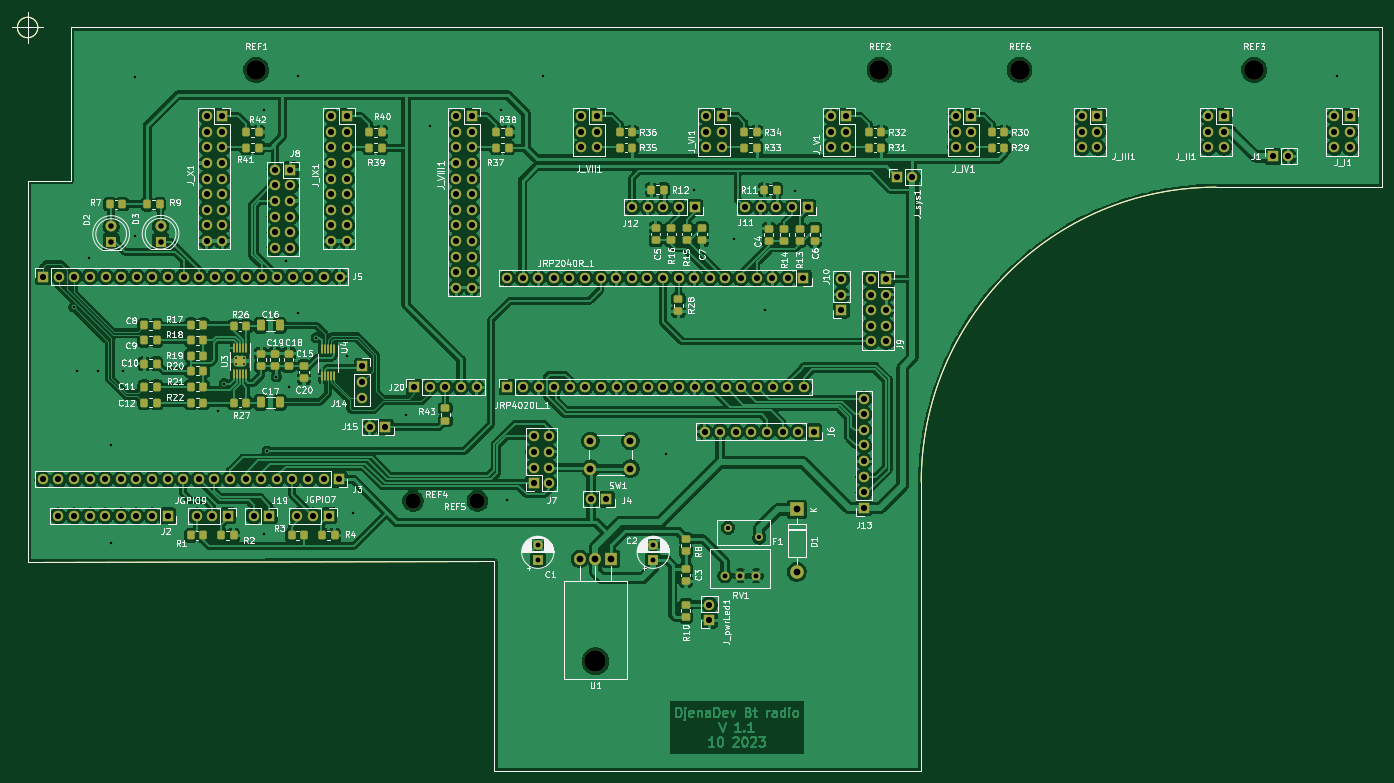
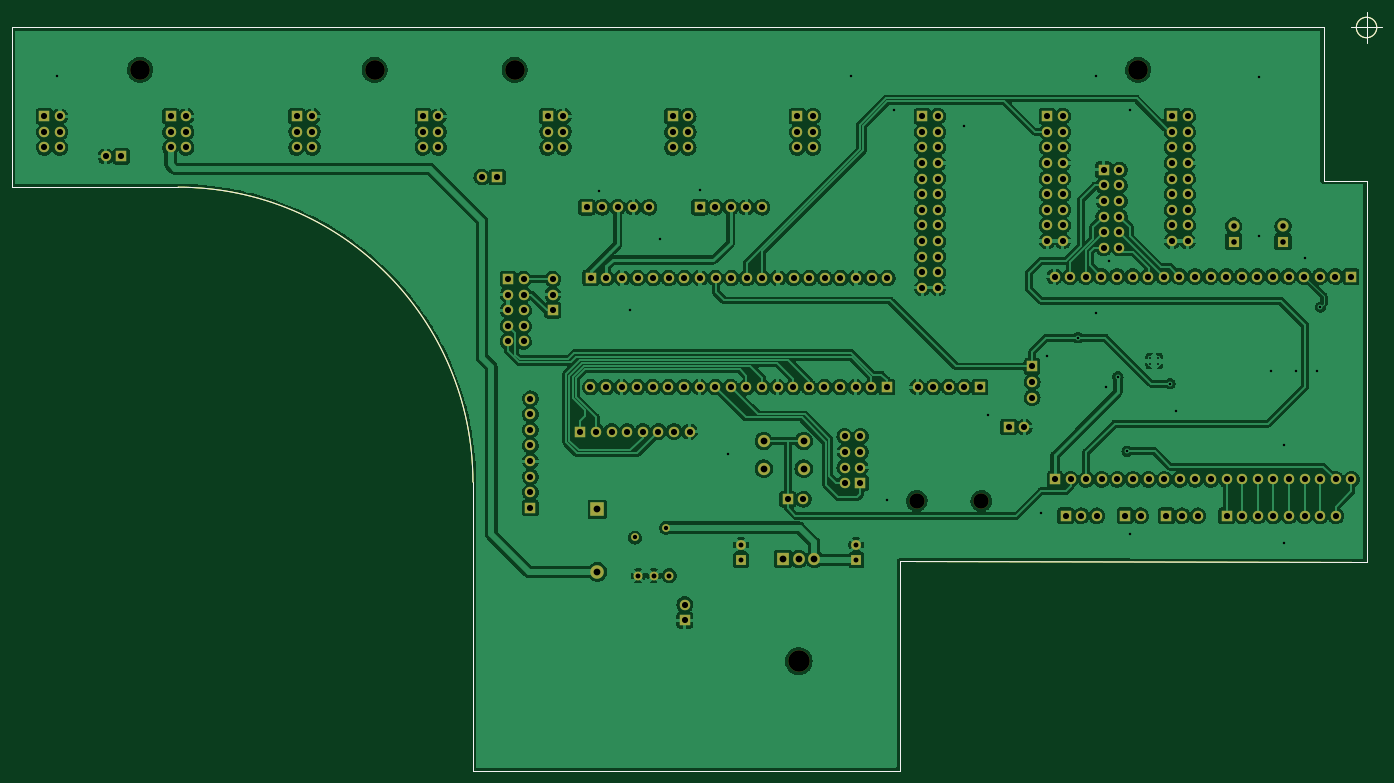
Circuit board: 11 layer files. Board 223.0 x 123.5 mm.
- bottom_copper: Board_Bluetooth_radio_platform-B_Cu.gbr (535826 bytes)
- bottom_mask: Board_Bluetooth_radio_platform-B_Mask.gbr (10589 bytes)
- paste: Board_Bluetooth_radio_platform-B_Paste.gbr (531 bytes)
- bottom_silk: Board_Bluetooth_radio_platform-B_Silkscreen.gbr (1335 bytes)
- outline: Board_Bluetooth_radio_platform-Edge_Cuts.gbr (1307 bytes)
- top_copper: Board_Bluetooth_radio_platform-F_Cu.gbr (720648 bytes)
- top_mask: Board_Bluetooth_radio_platform-F_Mask.gbr (16228 bytes)
- paste: Board_Bluetooth_radio_platform-F_Paste.gbr (7057 bytes)
- top_silk: Board_Bluetooth_radio_platform-F_Silkscreen.gbr (122493 bytes)
- drill: Board_Bluetooth_radio_platform-NPTH.drl (629 bytes)
- drill: Board_Bluetooth_radio_platform-PTH.drl (6046 bytes)

=== bottom_copper: Board_Bluetooth_radio_platform-B_Cu.gbr (535826 bytes, source omitted) ===
=== bottom_mask: Board_Bluetooth_radio_platform-B_Mask.gbr (10589 bytes, source omitted) ===
=== paste: Board_Bluetooth_radio_platform-B_Paste.gbr ===
%TF.GenerationSoftware,KiCad,Pcbnew,6.0.8-f2edbf62ab~116~ubuntu20.04.1*%
%TF.CreationDate,2023-08-02T22:58:18+02:00*%
%TF.ProjectId,Board_Bluetooth_radio_platform,426f6172-645f-4426-9c75-65746f6f7468,rev?*%
%TF.SameCoordinates,Original*%
%TF.FileFunction,Paste,Bot*%
%TF.FilePolarity,Positive*%
%FSLAX46Y46*%
G04 Gerber Fmt 4.6, Leading zero omitted, Abs format (unit mm)*
G04 Created by KiCad (PCBNEW 6.0.8-f2edbf62ab~116~ubuntu20.04.1) date 2023-08-02 22:58:18*
%MOMM*%
%LPD*%
G01*
G04 APERTURE LIST*
G04 APERTURE END LIST*
M02*

=== bottom_silk: Board_Bluetooth_radio_platform-B_Silkscreen.gbr ===
%TF.GenerationSoftware,KiCad,Pcbnew,6.0.8-f2edbf62ab~116~ubuntu20.04.1*%
%TF.CreationDate,2023-10-04T21:41:11+02:00*%
%TF.ProjectId,Board_Bluetooth_radio_platform,426f6172-645f-4426-9c75-65746f6f7468,1.1*%
%TF.SameCoordinates,Original*%
%TF.FileFunction,Legend,Bot*%
%TF.FilePolarity,Positive*%
%FSLAX46Y46*%
G04 Gerber Fmt 4.6, Leading zero omitted, Abs format (unit mm)*
G04 Created by KiCad (PCBNEW 6.0.8-f2edbf62ab~116~ubuntu20.04.1) date 2023-10-04 21:41:11*
%MOMM*%
%LPD*%
G01*
G04 APERTURE LIST*
%TA.AperFunction,Profile*%
%ADD10C,0.100000*%
%TD*%
G04 APERTURE END LIST*
D10*
X277500000Y-19000000D02*
X277500000Y-45000000D01*
X277500000Y-45000000D02*
X250500000Y-45000000D01*
X57000000Y-106000000D02*
X133000000Y-105934000D01*
X202500000Y-140000000D02*
X202500000Y-93000000D01*
X64000000Y-19000000D02*
X64000000Y-44000000D01*
X250500000Y-45000000D02*
G75*
G03*
X202500000Y-93000000I0J-48000000D01*
G01*
X133000000Y-140000000D02*
X202500000Y-140000000D01*
X133000000Y-105934000D02*
X133000000Y-140000000D01*
X57000000Y-44000000D02*
X57000000Y-106000000D01*
X64000000Y-44000000D02*
X57000000Y-44000000D01*
X64000000Y-19000000D02*
X277500000Y-19000000D01*
X58666666Y-19000000D02*
G75*
G03*
X58666666Y-19000000I-1666666J0D01*
G01*
X54500000Y-19000000D02*
X59500000Y-19000000D01*
X57000000Y-16500000D02*
X57000000Y-21500000D01*
M02*

=== outline: Board_Bluetooth_radio_platform-Edge_Cuts.gbr ===
%TF.GenerationSoftware,KiCad,Pcbnew,6.0.8-f2edbf62ab~116~ubuntu20.04.1*%
%TF.CreationDate,2023-10-04T21:41:11+02:00*%
%TF.ProjectId,Board_Bluetooth_radio_platform,426f6172-645f-4426-9c75-65746f6f7468,1.1*%
%TF.SameCoordinates,Original*%
%TF.FileFunction,Profile,NP*%
%FSLAX46Y46*%
G04 Gerber Fmt 4.6, Leading zero omitted, Abs format (unit mm)*
G04 Created by KiCad (PCBNEW 6.0.8-f2edbf62ab~116~ubuntu20.04.1) date 2023-10-04 21:41:11*
%MOMM*%
%LPD*%
G01*
G04 APERTURE LIST*
%TA.AperFunction,Profile*%
%ADD10C,0.100000*%
%TD*%
G04 APERTURE END LIST*
D10*
X277500000Y-19000000D02*
X277500000Y-45000000D01*
X277500000Y-45000000D02*
X250500000Y-45000000D01*
X57000000Y-106000000D02*
X133000000Y-105934000D01*
X202500000Y-140000000D02*
X202500000Y-93000000D01*
X64000000Y-19000000D02*
X64000000Y-44000000D01*
X250500000Y-45000000D02*
G75*
G03*
X202500000Y-93000000I0J-48000000D01*
G01*
X133000000Y-140000000D02*
X202500000Y-140000000D01*
X133000000Y-105934000D02*
X133000000Y-140000000D01*
X57000000Y-44000000D02*
X57000000Y-106000000D01*
X64000000Y-44000000D02*
X57000000Y-44000000D01*
X64000000Y-19000000D02*
X277500000Y-19000000D01*
X58666666Y-19000000D02*
G75*
G03*
X58666666Y-19000000I-1666666J0D01*
G01*
X54500000Y-19000000D02*
X59500000Y-19000000D01*
X57000000Y-16500000D02*
X57000000Y-21500000D01*
M02*

=== top_copper: Board_Bluetooth_radio_platform-F_Cu.gbr (720648 bytes, source omitted) ===
=== top_mask: Board_Bluetooth_radio_platform-F_Mask.gbr (16228 bytes, source omitted) ===
=== paste: Board_Bluetooth_radio_platform-F_Paste.gbr (7057 bytes, source omitted) ===
=== top_silk: Board_Bluetooth_radio_platform-F_Silkscreen.gbr (122493 bytes, source omitted) ===
=== drill: Board_Bluetooth_radio_platform-NPTH.drl ===
M48
; DRILL file {KiCad 6.0.8-f2edbf62ab~116~ubuntu20.04.1} date Mi 04 Okt 2023 21:41:00 CEST
; FORMAT={-:-/ absolute / metric / decimal}
; #@! TF.CreationDate,2023-10-04T21:41:00+02:00
; #@! TF.GenerationSoftware,Kicad,Pcbnew,6.0.8-f2edbf62ab~116~ubuntu20.04.1
; #@! TF.FileFunction,NonPlated,1,2,NPTH
FMAT,2
METRIC
; #@! TA.AperFunction,NonPlated,NPTH,ComponentDrill
T1C2.500
; #@! TA.AperFunction,NonPlated,NPTH,ComponentDrill
T2C3.200
; #@! TA.AperFunction,NonPlated,NPTH,ComponentDrill
T3C3.500
%
G90
G05
T1
X119.736Y-96.069
X130.237Y-96.069
T2
X94.2Y-25.9
X195.7Y-25.9
X218.5Y-25.9
X256.7Y-25.9
T3
X149.458Y-122.168
T0
M30

=== drill: Board_Bluetooth_radio_platform-PTH.drl (6046 bytes, source omitted) ===
